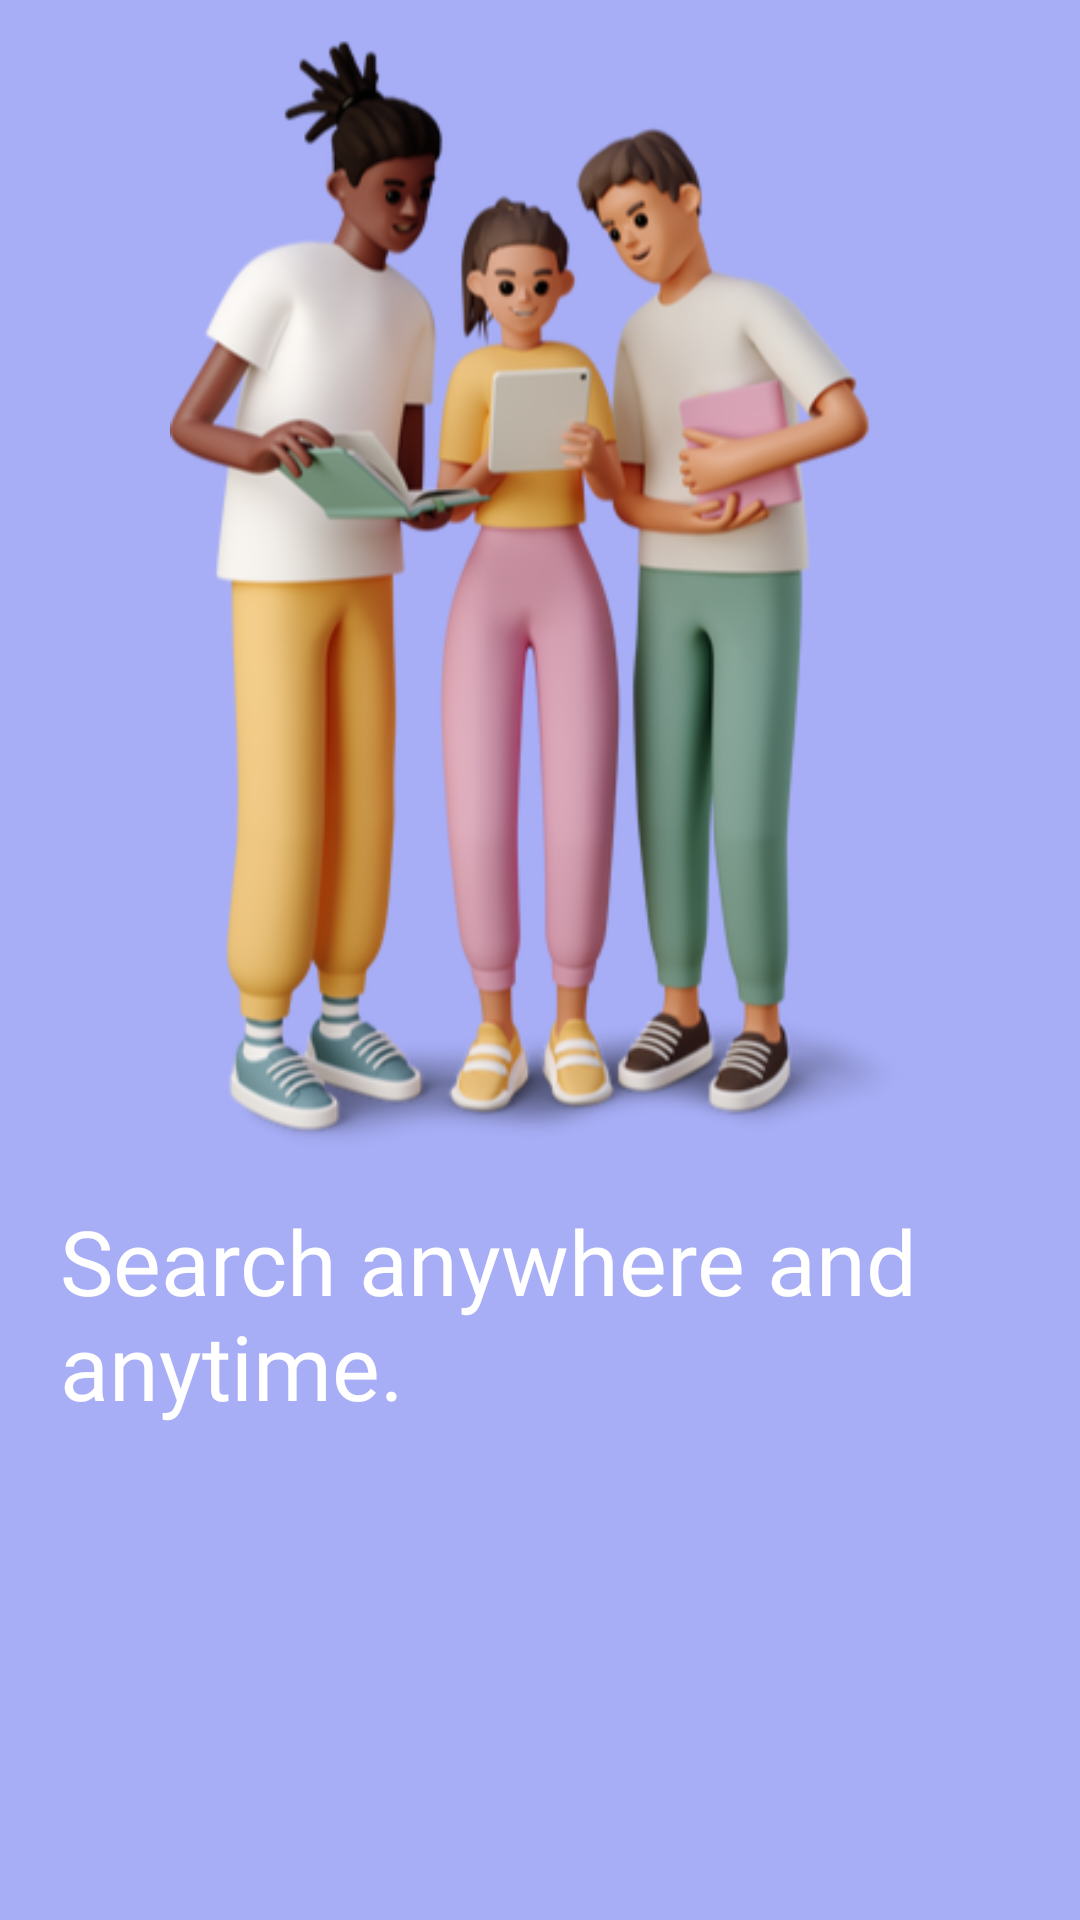

This screen was rendered from an Android layout file. Write that file and the resources it references.
<!-- AndroidManifest.xml: application theme Theme.Refitoo -->
<!-- res/layout/fragment_welcome2.xml -->
<?xml version="1.0" encoding="utf-8"?>
<androidx.constraintlayout.widget.ConstraintLayout xmlns:android="http://schemas.android.com/apk/res/android"
    xmlns:app="http://schemas.android.com/apk/res-auto"
    xmlns:tools="http://schemas.android.com/tools"
    android:layout_width="match_parent"
    android:layout_height="match_parent"
    tools:context=".UI.fragment.welcomScreen.Welcome2"
    android:background="@color/navy_blue_white">

    <ImageView
        android:id="@+id/imageView4"
        android:layout_width="wrap_content"
        android:layout_height="400dp"

        android:src="@drawable/welcome2"
        app:layout_constraintBottom_toBottomOf="parent"
        app:layout_constraintEnd_toEndOf="parent"
        app:layout_constraintStart_toStartOf="parent"
        app:layout_constraintTop_toTopOf="parent"
        app:layout_constraintVertical_bias="0.0" />

    <TextView
        android:id="@+id/textView3"
        android:layout_width="match_parent"
        android:layout_height="wrap_content"
        android:layout_marginStart="20dp"
        android:layout_marginEnd="20dp"
        android:fontFamily="@font/quicksandbold"
        android:text="Search anywhere and anytime. "

        android:textColor="@color/white"
        android:textSize="30sp"
        app:layout_constraintBottom_toBottomOf="parent"
        app:layout_constraintEnd_toEndOf="parent"
        app:layout_constraintHorizontal_bias="0.0"
        app:layout_constraintStart_toStartOf="parent"
        app:layout_constraintTop_toBottomOf="@+id/imageView4"
        app:layout_constraintVertical_bias="0.0" />

</androidx.constraintlayout.widget.ConstraintLayout>
<!-- resources referenced by this layout -->
<resources>
  <color name="navy_blue_white">#a7aef6</color>
  <color name="white">#FFFFFFFF</color>
  <!-- drawable welcome2: png bitmap (drawable, 126645 bytes) -->
  <style name="Theme.Refitoo" parent="Base.Theme.Refitoo" />
  <style name="Base.Theme.Refitoo" parent="Theme.MaterialComponents.Light.NoActionBar">
          
          
      </style>
</resources>
